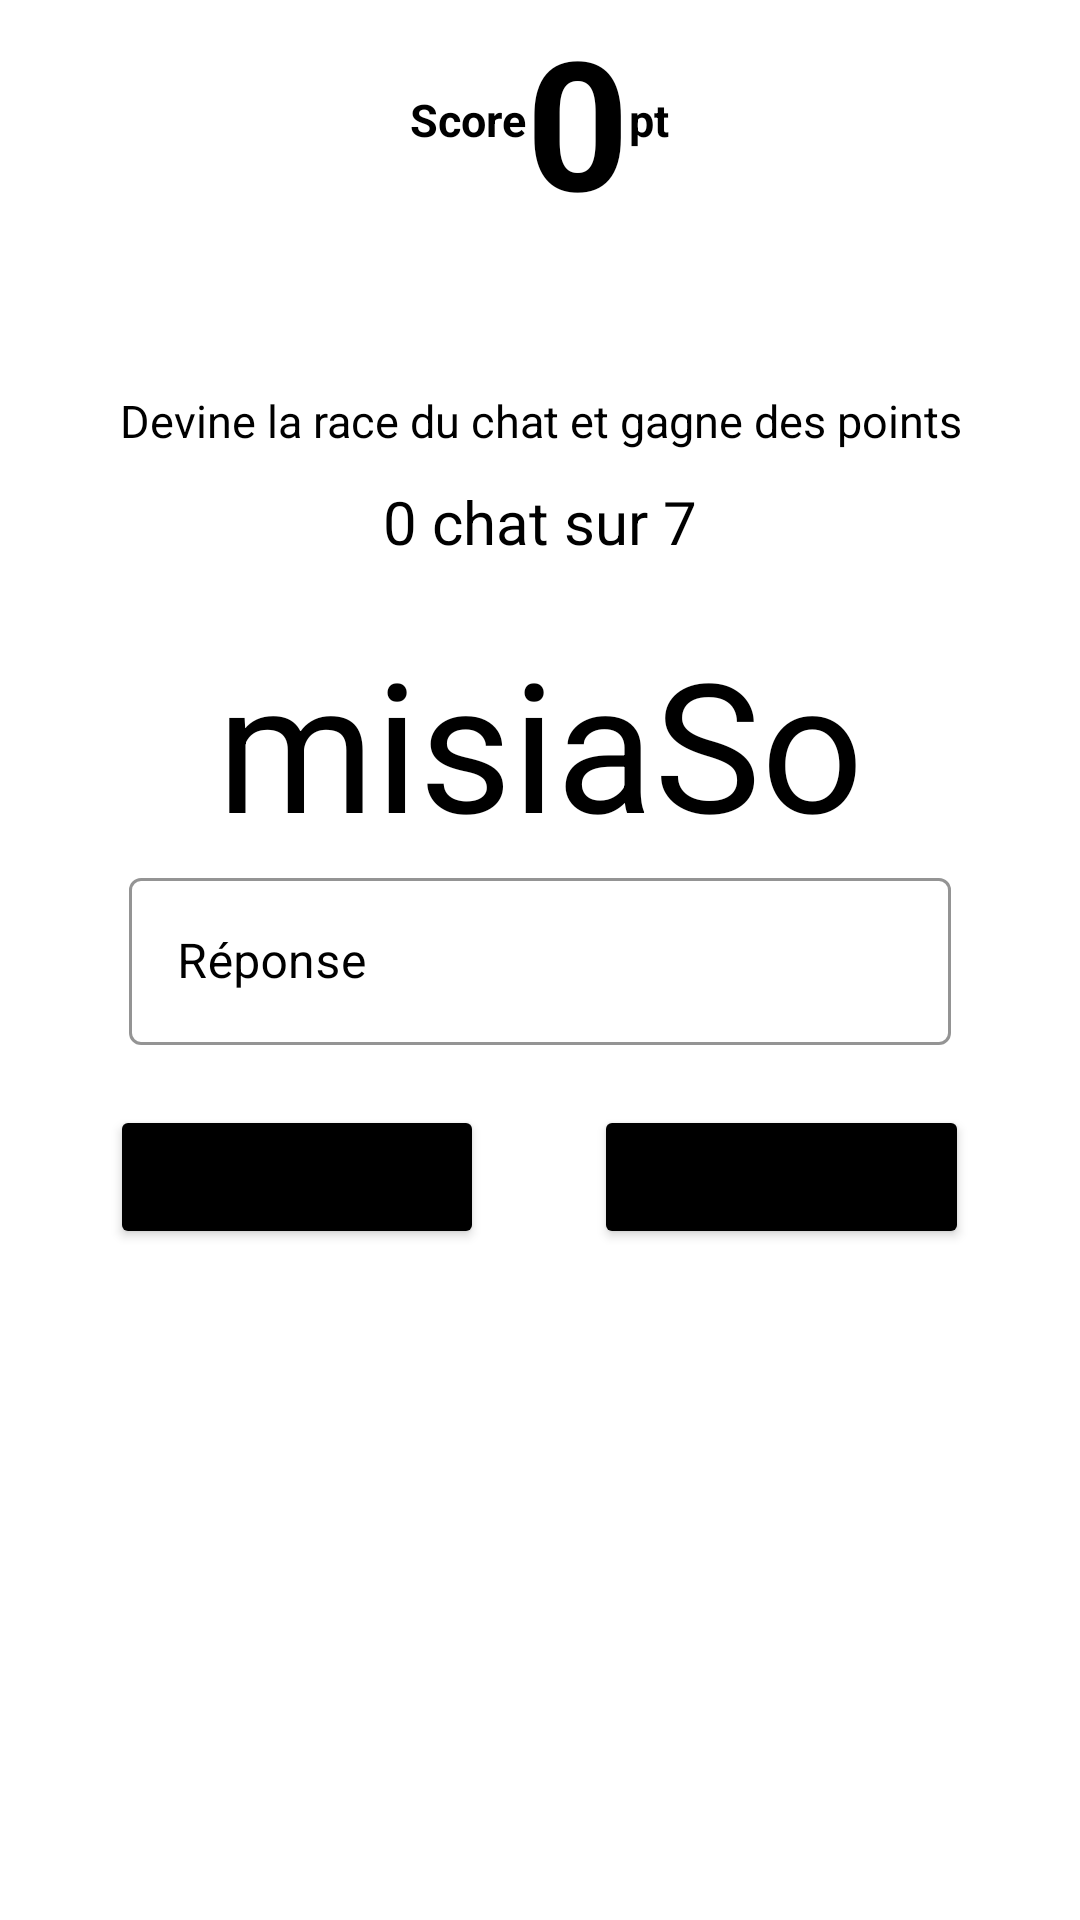

Produce the Android XML layout that renders to this screen, including the resource entries it uses.
<!-- AndroidManifest.xml: application theme Theme.ProjetAndroid -->
<!-- res/layout/game_fragment.xml -->
<?xml version="1.0" encoding="utf-8"?>
<FrameLayout xmlns:android="http://schemas.android.com/apk/res/android"
    xmlns:app="http://schemas.android.com/apk/res-auto"
    xmlns:tools="http://schemas.android.com/tools"
    android:layout_width="match_parent"
    android:layout_height="match_parent"
    tools:context=".GameFragment">

    <LinearLayout
        android:layout_width="match_parent"
        android:layout_height="match_parent"

        android:orientation="vertical">

        <LinearLayout
            android:layout_width="match_parent"
            android:layout_height="wrap_content"
            android:orientation="horizontal"
            android:gravity="center">

            <TextView
                android:id="@+id/textView"
                android:layout_width="wrap_content"
                android:layout_height="wrap_content"
                android:text="Score"
                android:textColor="@color/black"
                android:textSize="15sp"
                android:textStyle="bold" />

            <TextView
                android:id="@+id/score"
                android:layout_width="wrap_content"
                android:layout_height="wrap_content"
                android:text="0"
                android:textColor="@color/black"
                android:textSize="60sp"
                android:textStyle="bold" />

            <TextView
                android:id="@+id/textView2"
                android:layout_width="wrap_content"
                android:layout_height="wrap_content"
                android:text="pt"
                android:textColor="@color/black"
                android:textSize="15sp"
                android:textStyle="bold" />
        </LinearLayout>

        <LinearLayout
            android:layout_width="match_parent"
            android:layout_height="wrap_content"
            android:layout_marginHorizontal="150dp"
            android:gravity="center"
            android:orientation="horizontal">

        </LinearLayout>

        <TextView
            android:id="@+id/textView3"
            android:layout_width="match_parent"
            android:layout_height="wrap_content"
            android:layout_marginTop="50dp"
            android:layout_marginBottom="10dp"
            android:text="Devine la race du chat et gagne des points"
            android:textAlignment="center"
            android:textColor="@color/black"
            android:textSize="15sp" />

        <LinearLayout
            android:layout_width="match_parent"
            android:layout_height="wrap_content"
            android:layout_marginBottom="20dp"
            android:gravity="center"
            android:orientation="horizontal">

            <TextView
                android:id="@+id/Question"
                android:layout_width="wrap_content"
                android:layout_height="wrap_content"
                android:text="0"
                android:textColor="@color/black"
                android:textSize="20sp" />

            <TextView
                android:id="@+id/textView4"
                android:layout_width="wrap_content"
                android:layout_height="wrap_content"
                android:text=" chat sur "
                android:textColor="@color/black"
                android:textSize="20sp" />

            <TextView
                android:id="@+id/TotalCat"
                android:layout_width="wrap_content"
                android:layout_height="wrap_content"
                android:text="7"
                android:textColor="@color/black"
                android:textSize="20sp" />
        </LinearLayout>

        <TextView
            android:id="@+id/Mot"
            android:layout_width="match_parent"
            android:layout_height="wrap_content"
            android:text="misiaSo"
            android:textAlignment="center"
            android:textColor="@color/black"
            android:textSize="60sp" />

        <com.google.android.material.textfield.TextInputLayout
            android:id="@+id/outlinedTextField"
            style="@style/Widget.MaterialComponents.TextInputLayout.OutlinedBox"
            android:layout_width="match_parent"
            android:layout_height="wrap_content"
            android:hint="Réponse"
            android:layout_marginHorizontal="43dp"
            android:layout_marginBottom="20dp"
            android:textColorHint="#000000"
            app:boxStrokeColor="#000000"
            app:hintTextColor="#000000">

            <com.google.android.material.textfield.TextInputEditText
                android:id="@+id/InputAnswer"
                android:layout_width="match_parent"
                android:layout_height="wrap_content"
                android:textColor="#000000"
                android:textColorHint="#000000" />

        </com.google.android.material.textfield.TextInputLayout>

        <LinearLayout
            android:layout_width="match_parent"
            android:layout_height="wrap_content"
            android:orientation="horizontal">

            <Space
                android:layout_width="wrap_content"
                android:layout_height="wrap_content"
                android:layout_weight="1" />

            <Button
                android:id="@+id/Passer"
                android:layout_width="wrap_content"
                android:layout_height="wrap_content"
                android:layout_weight="1"
                android:backgroundTint="@color/black"
                android:text="Passer"
                android:textAllCaps="false"
                />

            <Space
                android:layout_width="wrap_content"
                android:layout_height="wrap_content"
                android:layout_weight="1" />

            <Button
                android:id="@+id/Envoyer"
                android:layout_width="wrap_content"
                android:layout_height="wrap_content"
                android:layout_weight="1"
                android:backgroundTint="@color/black"
                android:text="Envoyer"
                android:textAllCaps="false"
                />

            <Space
                android:layout_width="wrap_content"
                android:layout_height="wrap_content"
                android:layout_weight="1" />
        </LinearLayout>


    </LinearLayout>

</FrameLayout>
<!-- resources referenced by this layout -->
<resources>
  <style name="Theme.ProjetAndroid" parent="Theme.MaterialComponents.DayNight.DarkActionBar">
          
          <item name="colorPrimary">@color/white</item>
          <item name="colorPrimaryVariant">@color/white</item>
          <item name="colorOnPrimary">@color/white</item>
          
          <item name="colorSecondary">@color/black</item>
          <item name="colorSecondaryVariant">@color/black</item>
          <item name="colorOnSecondary">@color/black</item>
          
          <item name="android:statusBarColor" tools:targetApi="l">?attr/colorPrimaryVariant</item>
          
      </style>
  <!-- not gathered from this repository: default colours our renderer supplied (Android Studio template values) -->
  <color name="black">#FF000000</color>
  <color name="white">#FFFFFFFF</color>
</resources>
